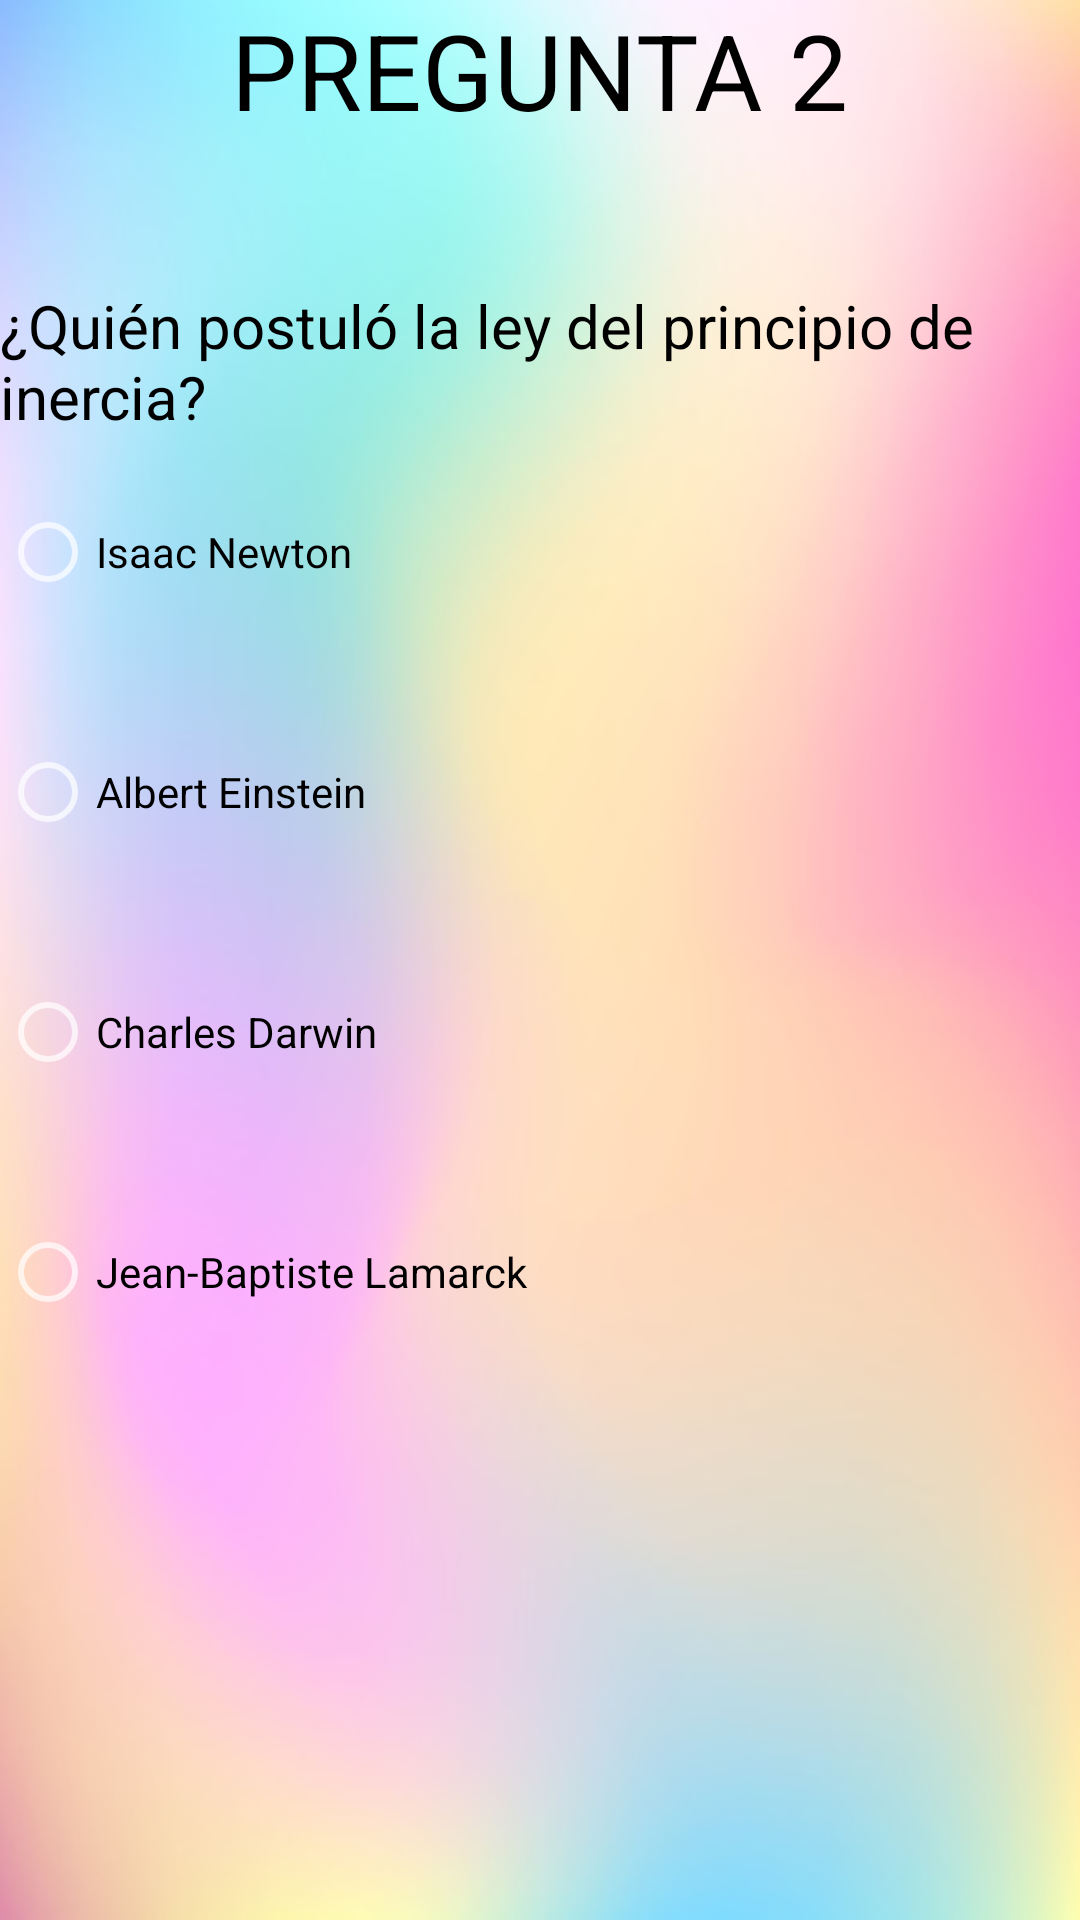

Layout XML and referenced resources for this Android screen:
<!-- AndroidManifest.xml: application theme Theme.Design.NoActionBar -->
<!-- res/layout/fragment_pregunta2.xml -->
<?xml version="1.0" encoding="utf-8"?>
<LinearLayout xmlns:android="http://schemas.android.com/apk/res/android"
    xmlns:app="http://schemas.android.com/apk/res-auto"
    xmlns:tools="http://schemas.android.com/tools"
    android:layout_width="match_parent"
    android:layout_height="match_parent"
    tools:context=".Pregunta2"
    android:background="@drawable/fondo2"
    android:orientation="vertical">

    

    <TextView
        android:id="@+id/textTituloPregunta1"
        android:layout_width="wrap_content"
        android:layout_height="95dp"
        android:layout_gravity="center"
        android:text="PREGUNTA 2"
        android:textColor="@color/black"
        android:textSize="35dp" />

    <TextView
        android:id="@+id/textView2"
        android:layout_width="match_parent"
        android:layout_height="49dp"
        android:text="¿Quién postuló la ley del principio de inercia?"
        android:textColor="@color/black"
        android:textSize="20dp" />

    <RadioGroup
        android:layout_width="match_parent"
        android:layout_height="wrap_content">

        <RadioButton
            android:id="@+id/radioButton1"
            android:layout_width="match_parent"
            android:layout_height="80dp"
            android:textColor="@color/black"
            android:text="Isaac Newton" />

        <RadioButton
            android:id="@+id/radioButton2"
            android:layout_width="match_parent"
            android:layout_height="80dp"
            android:textColor="@color/black"
            android:text="Albert Einstein" />

        <RadioButton
            android:id="@+id/radioButton3"
            android:layout_width="match_parent"
            android:layout_height="80dp"
            android:textColor="@color/black"
            android:text="Charles Darwin" />

        <RadioButton
            android:id="@+id/radioButton4"
            android:layout_width="match_parent"
            android:layout_height="80dp"
            android:textColor="@color/black"
            android:text="Jean-Baptiste Lamarck" />

    </RadioGroup>

</LinearLayout>
<!-- resources referenced by this layout -->
<resources>
  <!-- drawable fondo2: jpg bitmap (drawable, 19965 bytes) -->
  <!-- not gathered from this repository: default colours our renderer supplied (Android Studio template values) -->
  <color name="black">#FF000000</color>
</resources>
